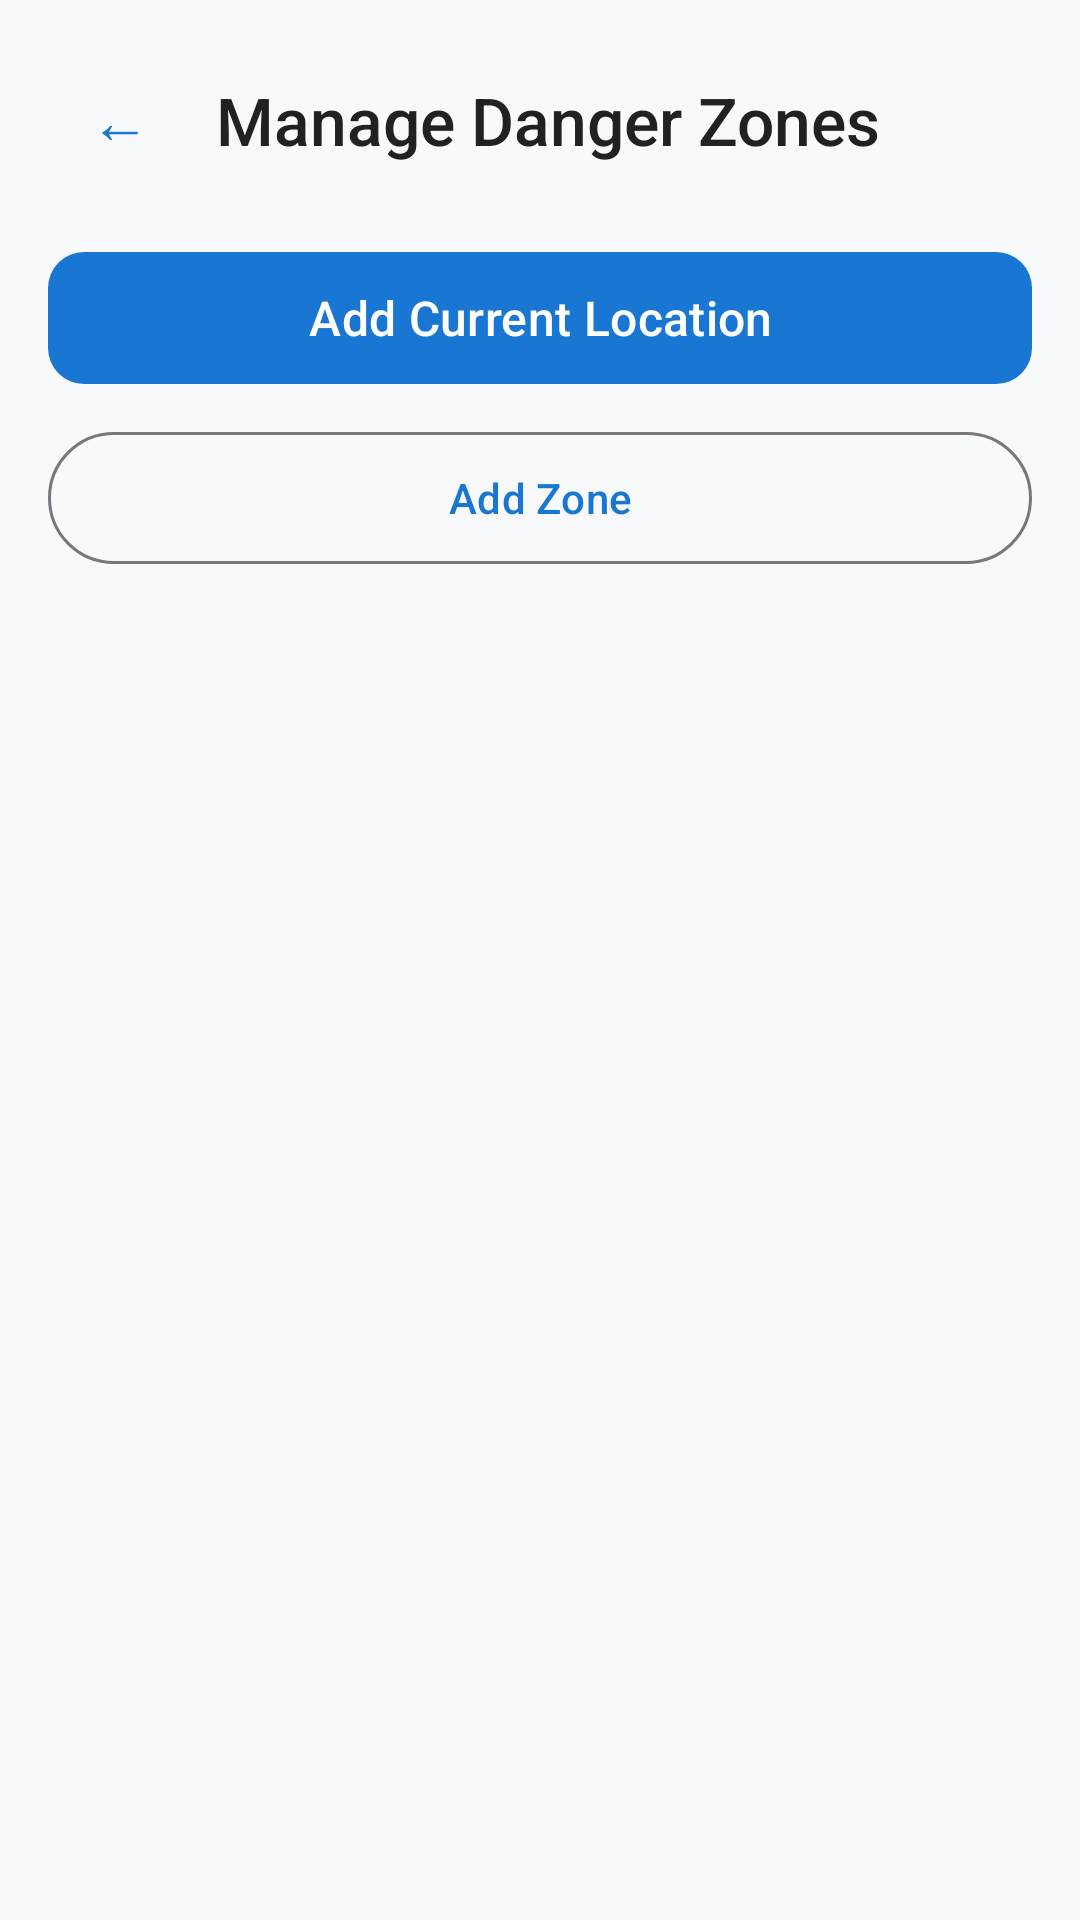

The Android layout XML behind this screen, and the referenced resources:
<!-- AndroidManifest.xml: application theme Theme.GPSTracker -->
<!-- res/layout/activity_danger_zones.xml -->
<?xml version="1.0" encoding="utf-8"?>
<LinearLayout xmlns:android="http://schemas.android.com/apk/res/android"
    xmlns:app="http://schemas.android.com/apk/res-auto"
    android:layout_width="match_parent"
    android:layout_height="match_parent"
    android:orientation="vertical"
    android:padding="16dp">

    
    <LinearLayout
        android:layout_width="match_parent"
        android:layout_height="wrap_content"
        android:orientation="horizontal"
        android:gravity="center_vertical"
        android:layout_marginBottom="16dp">

        <com.google.android.material.button.MaterialButton
            android:id="@+id/btn_back"
            style="@style/Widget.Material3.Button.TextButton"
            android:layout_width="48dp"
            android:layout_height="48dp"
            android:text="←"
            android:minWidth="0dp"
            android:insetTop="0dp"
            android:insetBottom="0dp"
            android:gravity="center"
            android:contentDescription="@string/back"
            android:textSize="20sp" />

        <TextView
            android:layout_width="0dp"
            android:layout_height="wrap_content"
            android:layout_weight="1"
            android:text="@string/manage_danger_zones"
            style="@style/HeadlineText"
            android:textSize="22sp"
            android:layout_marginBottom="0dp"
            android:layout_marginStart="8dp" />

    </LinearLayout>

    <com.google.android.material.button.MaterialButton
        android:id="@+id/btn_add_current"
        style="@style/PrimaryButton"
        android:layout_width="match_parent"
        android:layout_height="52dp"
        android:text="@string/add_current_location" />

    <com.google.android.material.button.MaterialButton
        android:id="@+id/btn_add_zone"
        style="@style/Widget.Material3.Button.OutlinedButton"
        android:layout_width="match_parent"
        android:layout_height="52dp"
        android:layout_marginTop="8dp"
        android:layout_marginBottom="16dp"
        android:text="@string/add_zone" />

    <FrameLayout
        android:layout_width="match_parent"
        android:layout_height="0dp"
        android:layout_weight="1">

        <androidx.recyclerview.widget.RecyclerView
            android:id="@+id/recycler_zones"
            android:layout_width="match_parent"
            android:layout_height="match_parent"
            android:clipToPadding="false"
            android:paddingBottom="16dp" />

        <TextView
            android:id="@+id/empty_zones"
            android:layout_width="match_parent"
            android:layout_height="wrap_content"
            android:layout_gravity="center"
            android:gravity="center"
            android:text="@string/no_zones"
            style="@style/BodyText"
            android:visibility="gone" />

    </FrameLayout>

</LinearLayout>
<!-- resources referenced by this layout -->
<resources>
  <string name="add_current_location">Add Current Location</string>
  <string name="add_zone">Add Zone</string>
  <string name="back">Back</string>
  <string name="manage_danger_zones">Manage Danger Zones</string>
  <string name="no_zones">No danger zones configured.\nAdd one to start receiving alerts.</string>
  <style name="BodyText">
          <item name="android:textSize">16sp</item>
          <item name="android:textColor">@color/text_secondary</item>
          <item name="android:fontFamily">sans-serif</item>
          <item name="android:lineSpacingExtra">4dp</item>
      </style>
  <style name="HeadlineText">
          <item name="android:textSize">24sp</item>
          <item name="android:textColor">@color/text_primary</item>
          <item name="android:fontFamily">sans-serif-medium</item>
          <item name="android:layout_marginBottom">8dp</item>
      </style>
  <style name="PrimaryButton" parent="Widget.Material3.Button">
          <item name="backgroundTint">@color/primary</item>
          <item name="android:textColor">@color/white</item>
          <item name="cornerRadius">12dp</item>
          <item name="android:textSize">16sp</item>
          <item name="android:fontFamily">sans-serif-medium</item>
      </style>
  <style name="Theme.GPSTracker" parent="Theme.AccidentDetector" />
  <color name="text_secondary">#FF757575</color>
  <color name="text_primary">#FF212121</color>
  <color name="primary">#FF1976D2</color>
  <color name="white">#FFFFFFFF</color>
  <style name="Theme.AccidentDetector" parent="Theme.Material3.Light.NoActionBar">
          <item name="colorPrimary">@color/primary</item>
          <item name="colorPrimaryVariant">@color/primary_variant</item>
          <item name="colorOnPrimary">@color/white</item>
          <item name="colorSecondary">@color/secondary</item>
          <item name="colorSecondaryVariant">@color/secondary_variant</item>
          <item name="colorOnSecondary">@color/white</item>
          <item name="android:statusBarColor">@color/primary_variant</item>
          <item name="android:windowBackground">@color/background_light</item>
          <item name="colorSurface">@color/surface_light</item>
          <item name="colorOnSurface">@color/text_primary</item>
      </style>
  <color name="primary_variant">#FF0D47A1</color>
  <color name="secondary">#FFFF5722</color>
  <color name="secondary_variant">#FFE64A19</color>
  <color name="background_light">#FFF8F9FA</color>
  <color name="surface_light">#FFFFFFFF</color>
</resources>
